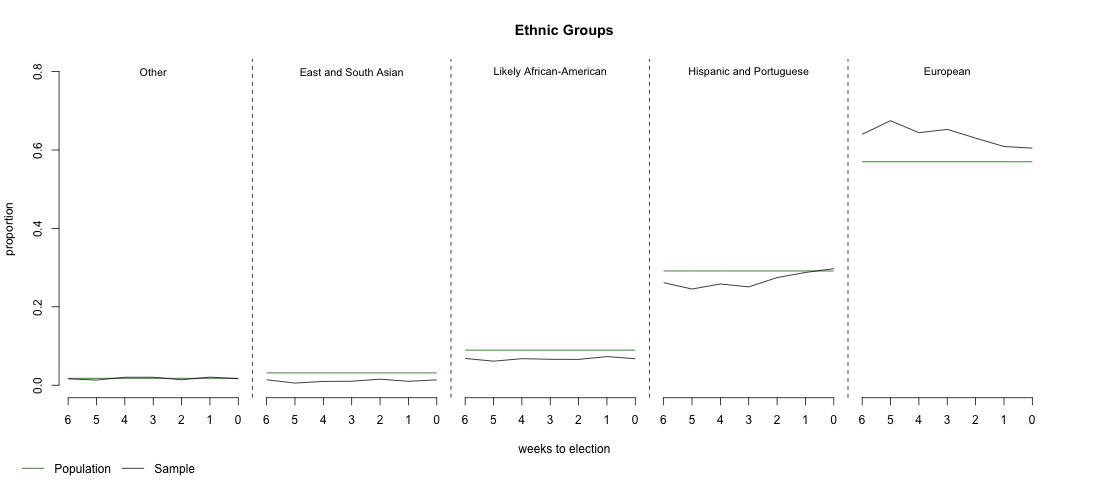

The data file committed next to this chart (first rows):
Ethnicity, Week_to_Election, pop_prop, from
East and South Asian, 6, 0.0314, reg_pop
East and South Asian, 6, 0.01389, sample_pop
East and South Asian, 5, 0.0314, reg_pop
East and South Asian, 5, 0.005476, sample_pop
East and South Asian, 4, 0.0314, reg_pop
East and South Asian, 4, 0.009671, sample_pop
East and South Asian, 3, 0.0314, reg_pop
East and South Asian, 3, 0.01017, sample_pop
East and South Asian, 2, 0.0314, reg_pop
East and South Asian, 2, 0.01537, sample_pop
East and South Asian, 1, 0.0314, reg_pop
East and South Asian, 1, 0.009981, sample_pop
East and South Asian, 0, 0.0314, reg_pop
East and South Asian, 0, 0.01366, sample_pop
European, 6, 0.5701, reg_pop
European, 6, 0.64, sample_pop
European, 5, 0.5701, reg_pop
European, 5, 0.6747, sample_pop
European, 4, 0.5701, reg_pop
European, 4, 0.6441, sample_pop
European, 3, 0.5701, reg_pop
European, 3, 0.6525, sample_pop
European, 2, 0.5701, reg_pop
European, 2, 0.6303, sample_pop
European, 1, 0.5701, reg_pop
European, 1, 0.6089, sample_pop
European, 0, 0.5701, reg_pop
European, 0, 0.6047, sample_pop
Hispanic and Portuguese, 6, 0.2915, reg_pop
Hispanic and Portuguese, 6, 0.2616, sample_pop
Hispanic and Portuguese, 5, 0.2915, reg_pop
Hispanic and Portuguese, 5, 0.2453, sample_pop
Hispanic and Portuguese, 4, 0.2915, reg_pop
Hispanic and Portuguese, 4, 0.2582, sample_pop
Hispanic and Portuguese, 3, 0.2915, reg_pop
Hispanic and Portuguese, 3, 0.2508, sample_pop
Hispanic and Portuguese, 2, 0.2915, reg_pop
Hispanic and Portuguese, 2, 0.2745, sample_pop
Hispanic and Portuguese, 1, 0.2915, reg_pop
Hispanic and Portuguese, 1, 0.2876, sample_pop
Hispanic and Portuguese, 0, 0.2915, reg_pop
Hispanic and Portuguese, 0, 0.2974, sample_pop
Likely African-American, 6, 0.08947, reg_pop
Likely African-American, 6, 0.06829, sample_pop
Likely African-American, 5, 0.08947, reg_pop
Likely African-American, 5, 0.06134, sample_pop
Likely African-American, 4, 0.08947, reg_pop
Likely African-American, 4, 0.0677, sample_pop
Likely African-American, 3, 0.08947, reg_pop
Likely African-American, 3, 0.0661, sample_pop
Likely African-American, 2, 0.08947, reg_pop
Likely African-American, 2, 0.06589, sample_pop
Likely African-American, 1, 0.08947, reg_pop
Likely African-American, 1, 0.07299, sample_pop
Likely African-American, 0, 0.08947, reg_pop
Likely African-American, 0, 0.06753, sample_pop
Other, 6, 0.0176, reg_pop
Other, 6, 0.0162, sample_pop
Other, 5, 0.0176, reg_pop
Other, 5, 0.01314, sample_pop
... 10 more rows
